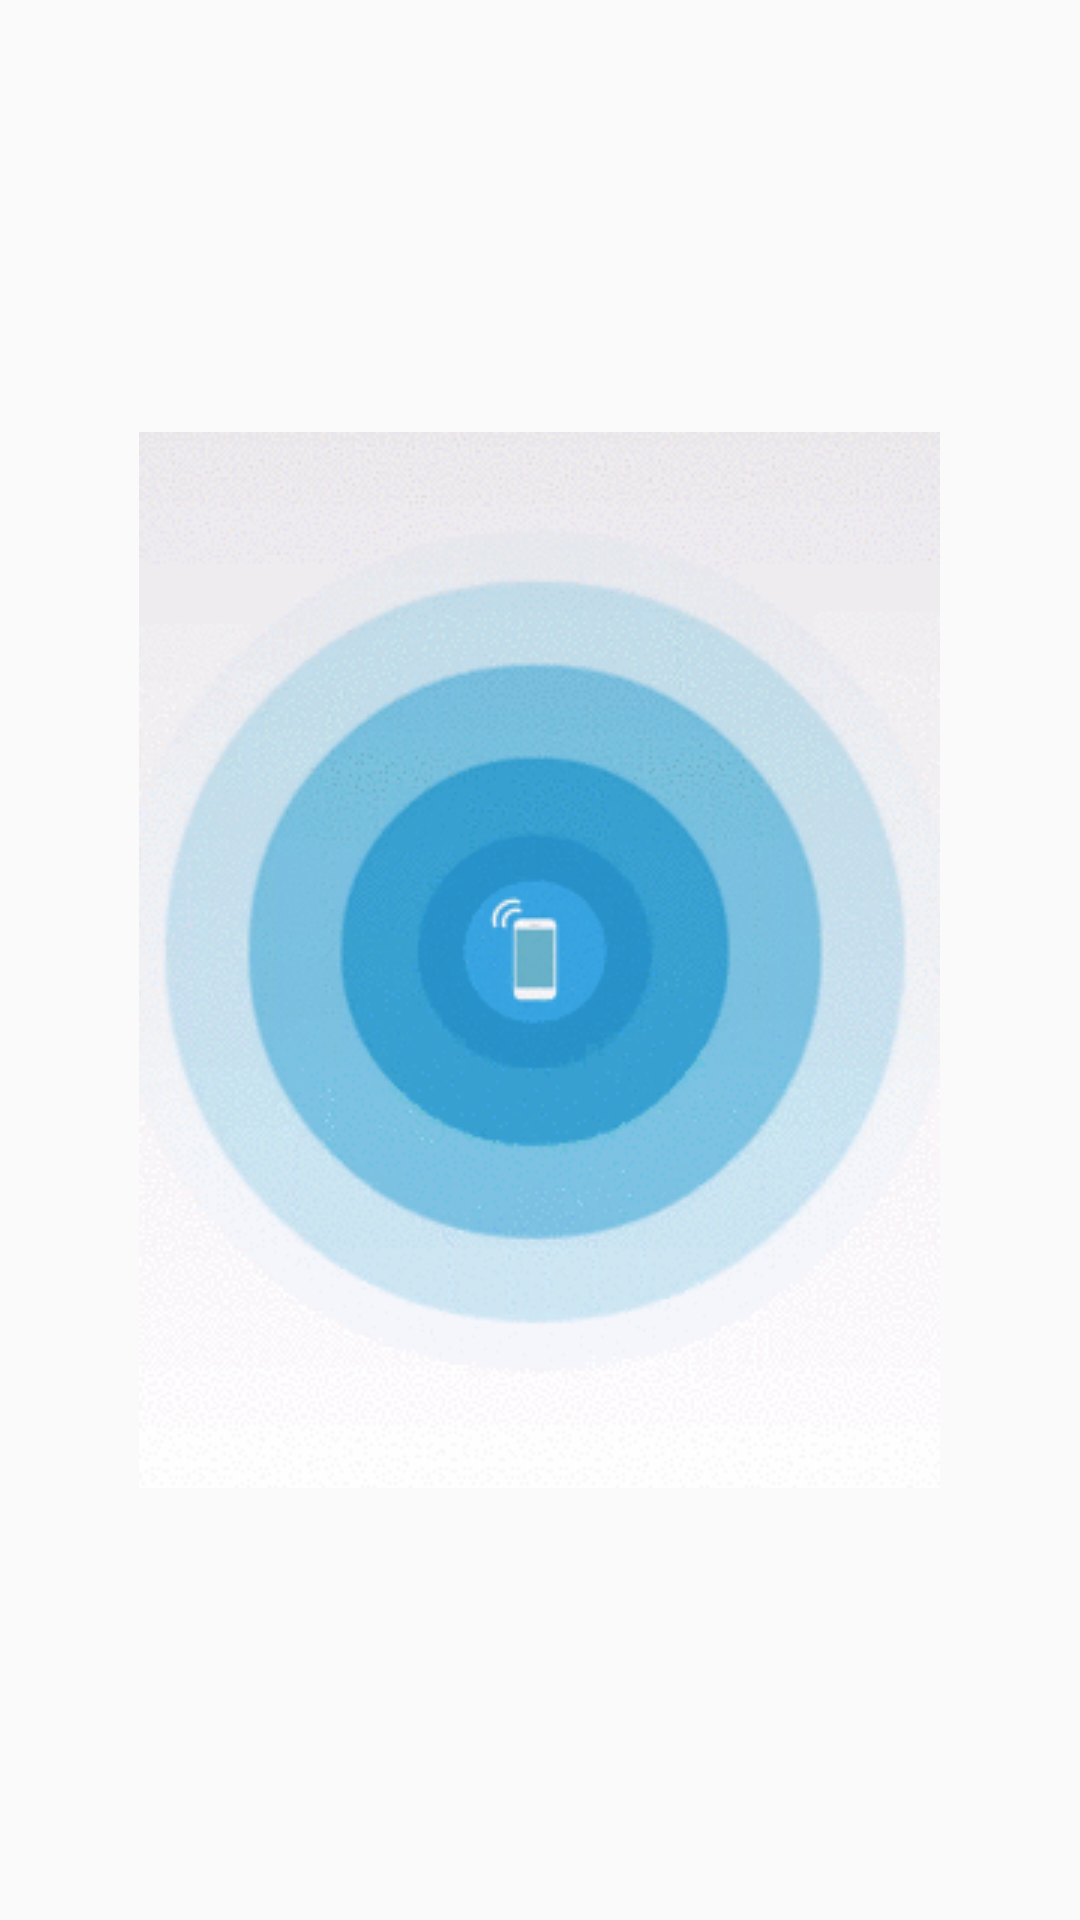

Produce the Android XML layout that renders to this screen, including the resource entries it uses.
<!-- AndroidManifest.xml: application theme AppTheme -->
<!-- res/layout/activity_connection.xml -->
<?xml version="1.0" encoding="utf-8"?>

<RelativeLayout xmlns:android="http://schemas.android.com/apk/res/android"
    android:orientation="vertical" android:layout_width="match_parent"
    android:layout_height="match_parent">

    <ImageView
        android:layout_width="wrap_content"
        android:layout_height="wrap_content"
        android:src="@drawable/demo"
        android:id="@+id/image"
        android:layout_centerInParent="true"
        />
</RelativeLayout>
<!-- resources referenced by this layout -->
<resources>
  <!-- drawable demo: png bitmap (drawable, 52885 bytes) -->
  <style name="AppTheme" parent="Theme.AppCompat.Light.NoActionBar">
      
          <item name="colorPrimary">@color/colorPrimary</item>
          <item name="colorPrimaryDark">@color/colorPrimaryDark</item>
          <item name="colorAccent">@color/colorAccent</item>
      </style>
  <color name="colorPrimary">#48a3da</color>
  <color name="colorPrimaryDark">#3c87b4</color>
  <color name="colorAccent">#48a3da</color>
</resources>
